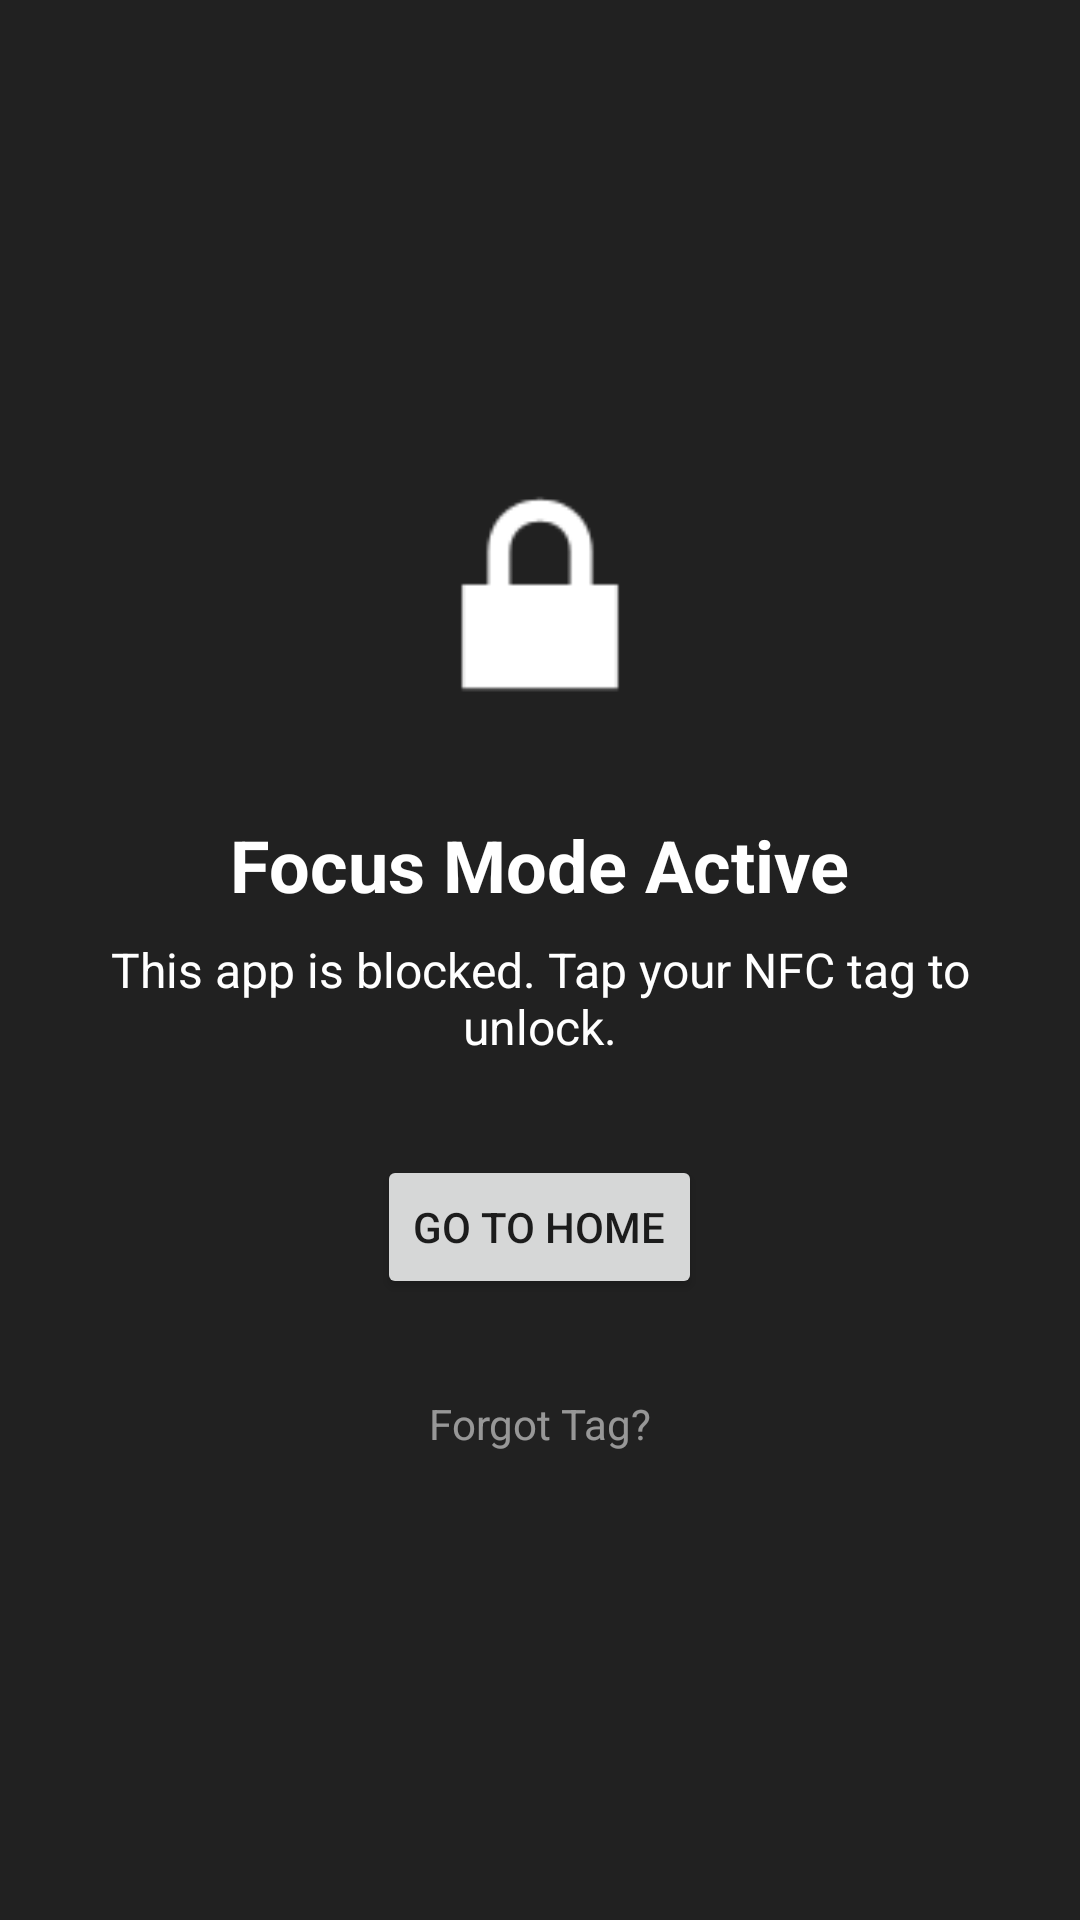

Reconstruct the res/layout file that produces this screen, plus the resources it refers to.
<!-- AndroidManifest.xml: application theme Theme.NfcAppBlocker -->
<!-- res/layout/overlay_blocked.xml -->
<?xml version="1.0" encoding="utf-8"?>
<FrameLayout xmlns:android="http://schemas.android.com/apk/res/android"
    android:layout_width="match_parent"
    android:layout_height="match_parent"
    android:background="#DD000000">

    <LinearLayout
        android:id="@+id/layoutMain"
        android:layout_width="match_parent"
        android:layout_height="match_parent"
        android:gravity="center"
        android:orientation="vertical"
        android:padding="24dp">

        <ImageView
            android:id="@+id/imgLock"
            android:layout_width="100dp"
            android:layout_height="100dp"
            android:src="@android:drawable/ic_lock_lock"
            android:tint="@android:color/white" />

        <TextView
            android:id="@+id/txtStatus"
            android:layout_width="wrap_content"
            android:layout_height="wrap_content"
            android:layout_marginTop="24dp"
            android:text="Focus Mode Active"
            android:textColor="@android:color/white"
            android:textSize="24sp"
            android:textStyle="bold" />

        <TextView
            android:layout_width="wrap_content"
            android:layout_height="wrap_content"
            android:layout_marginTop="8dp"
            android:gravity="center"
            android:text="This app is blocked. Tap your NFC tag to unlock."
            android:textColor="@android:color/white"
            android:textSize="16sp" />

        <Button
            android:id="@+id/btnHome"
            android:layout_width="wrap_content"
            android:layout_height="wrap_content"
            android:layout_marginTop="32dp"
            android:text="Go to Home" />

        <TextView
            android:id="@+id/txtForgotTag"
            android:layout_width="wrap_content"
            android:layout_height="wrap_content"
            android:layout_marginTop="24dp"
            android:text="Forgot Tag?"
            android:textColor="#88FFFFFF"
            android:textSize="14sp"
            android:padding="8dp" />
    </LinearLayout>

    <LinearLayout
        android:id="@+id/layoutPin"
        android:layout_width="match_parent"
        android:layout_height="match_parent"
        android:background="#FF000000"
        android:gravity="center"
        android:orientation="vertical"
        android:padding="24dp"
        android:visibility="gone">

        <TextView
            android:layout_width="wrap_content"
            android:layout_height="wrap_content"
            android:text="Enter Master PIN"
            android:textColor="@android:color/white"
            android:textSize="20sp"
            android:layout_marginBottom="16dp" />

        <EditText
            android:id="@+id/editPinEntry"
            android:layout_width="150dp"
            android:layout_height="wrap_content"
            android:background="@android:color/white"
            android:gravity="center"
            android:hint="****"
            android:inputType="numberPassword"
            android:maxLength="4"
            android:padding="12dp"
            android:textColor="@android:color/black" />

        <Button
            android:id="@+id/btnUnlockPin"
            android:layout_width="wrap_content"
            android:layout_height="wrap_content"
            android:layout_marginTop="16dp"
            android:text="Unlock" />

        <Button
            android:id="@+id/btnCancelPin"
            android:layout_width="wrap_content"
            android:layout_height="wrap_content"
            android:layout_marginTop="8dp"
            style="?android:attr/borderlessButtonStyle"
            android:text="Cancel"
            android:textColor="@android:color/white" />
    </LinearLayout>

</FrameLayout>
<!-- resources referenced by this layout -->
<resources>
  <style name="Theme.NfcAppBlocker" parent="Theme.AppCompat.DayNight.DarkActionBar">
          
          <item name="colorPrimary">@color/purple_500</item>
          <item name="colorPrimaryVariant">@color/purple_700</item>
          <item name="colorOnPrimary">@color/white</item>
          
          <item name="colorSecondary">@color/teal_200</item>
          <item name="colorSecondaryVariant">@color/teal_700</item>
          <item name="colorOnSecondary">@color/black</item>
          
          <item name="android:statusBarColor">?attr/colorPrimaryVariant</item>
          
      </style>
  <color name="purple_500">#FF6200EE</color>
  <color name="purple_700">#3700B3</color>
  <color name="white">#FFFFFFFF</color>
  <color name="teal_200">#FF03DAC5</color>
  <color name="teal_700">#FF018786</color>
  <color name="black">#FF000000</color>
</resources>
